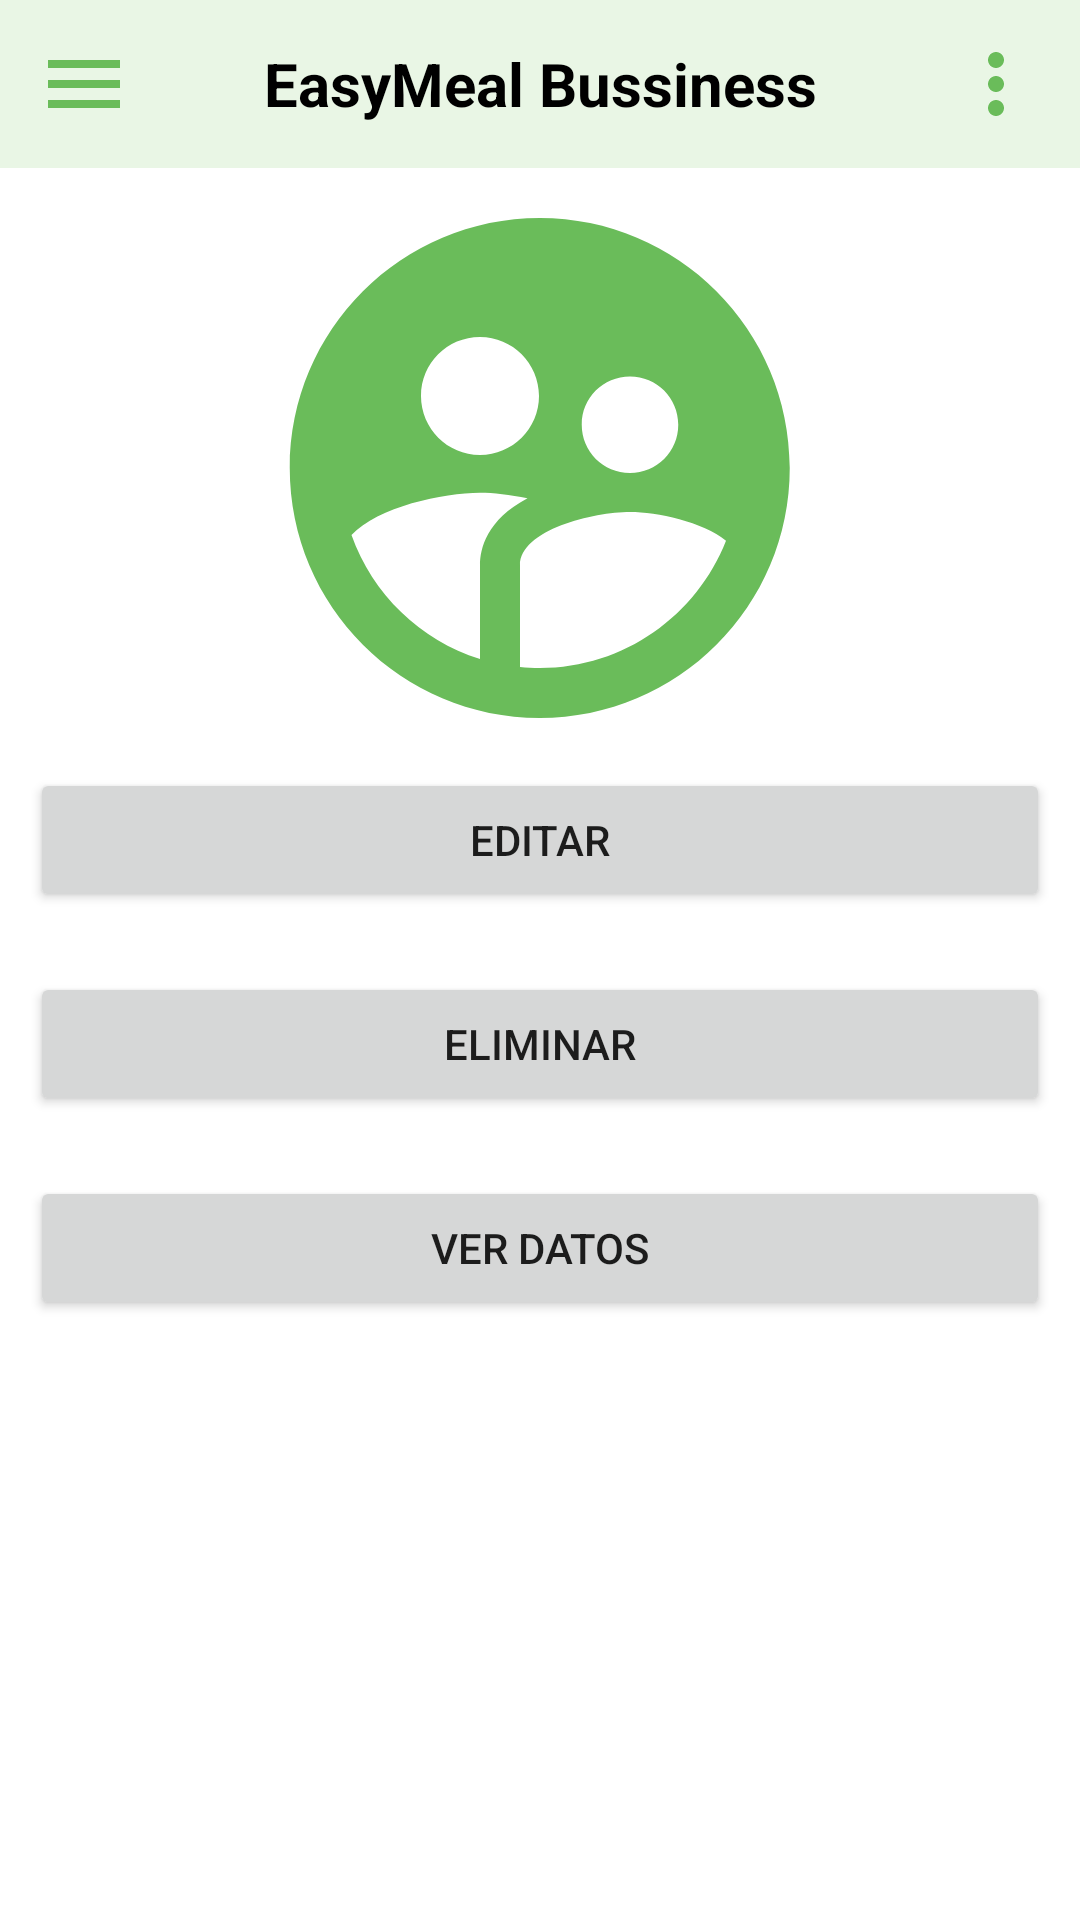

This screen was rendered from an Android layout file. Write that file and the resources it references.
<!-- AndroidManifest.xml: application theme Theme.EasymealBussiness -->
<!-- res/layout/activity_menu_usuario.xml -->
<?xml version="1.0" encoding="utf-8"?>
<androidx.drawerlayout.widget.DrawerLayout
    xmlns:android="http://schemas.android.com/apk/res/android"
    xmlns:tools="http://schemas.android.com/tools"
    android:layout_width="match_parent"
    android:layout_height="match_parent"
    android:id="@+id/drawer_usuario"
    android:background="@drawable/fondo"
    tools:context=".MenuUsuario">

    <LinearLayout
        android:layout_width="match_parent"
        android:layout_height="match_parent"
        android:orientation="vertical">
        <include
            layout="@layout/drawer_header">
        </include>

        <ImageView
            android:layout_width="200dp"
            android:layout_height="200dp"
            android:src="@drawable/ic_user"
            android:layout_gravity="center"
            tools:ignore="ContentDescription" />
        <LinearLayout
            android:layout_weight="1"
            android:layout_width="match_parent"
            android:layout_height="0dp"
            android:orientation="vertical">

            <Button
                android:id="@+id/btneditar"
                android:onClick="ClickEditarU"
                android:layout_width="match_parent"
                android:layout_height="wrap_content"
                android:layout_marginBottom="20dp"
                android:layout_marginStart="10dp"
                android:layout_marginEnd="10dp"
                android:layout_gravity="center"
                android:text="@string/editar"
                tools:layout_editor_absoluteX="158dp"
                tools:layout_editor_absoluteY="342dp" />

            <Button
                android:id="@+id/btneliminar"
                android:layout_width="match_parent"
                android:layout_height="wrap_content"
                android:layout_gravity="center"
                android:layout_marginStart="10dp"
                android:layout_marginEnd="10dp"
                android:onClick="ClickEliminarU"
                android:layout_marginBottom="20dp"
                android:text="@string/eliminar"
                tools:layout_editor_absoluteX="158dp"
                tools:layout_editor_absoluteY="342dp" />
            <Button
                android:id="@+id/ver"
                android:onClick="ClickVerU"
                android:layout_width="match_parent"
                android:layout_marginStart="10dp"
                android:layout_marginEnd="10dp"
                android:layout_height="wrap_content"
                android:layout_marginBottom="20dp"
                android:layout_gravity="center"
                android:text="@string/ver_datos"
                tools:layout_editor_absoluteX="158dp"
                tools:layout_editor_absoluteY="342dp" />

        </LinearLayout>
    </LinearLayout>
    <RelativeLayout
        android:layout_width="300dp"
        android:layout_height="match_parent"
        android:layout_gravity="start"
        android:background="@android:color/white">

        <include layout="@layout/drawer_main">

        </include>
    </RelativeLayout>

</androidx.drawerlayout.widget.DrawerLayout>
<!-- res/layout/drawer_header.xml (included above) -->
<?xml version="1.0" encoding="utf-8"?>
<LinearLayout
    xmlns:android="http://schemas.android.com/apk/res/android"
    xmlns:tools="http://schemas.android.com/tools"
    android:layout_width="match_parent"
    android:layout_height="wrap_content"
    android:orientation="horizontal"
    android:padding="12dp"
    android:background="#E9F6E5"
    android:gravity="center_vertical">

    <ImageView
        android:layout_width="wrap_content"
        android:layout_height="wrap_content"
        android:onClick="ClickMenu"
        android:src="@drawable/ic_menu"
        tools:ignore="ContentDescription">
    </ImageView>

    <TextView
        android:layout_width="0dp"
        android:layout_height="wrap_content"
        android:layout_weight="1"
        android:text="@string/em"
        android:textSize="20sp"
        android:textStyle="bold"
        android:textAlignment="center"
        android:textColor="@color/black">

    </TextView>

    <ImageView
        android:layout_width="wrap_content"
        android:layout_height="wrap_content"
        android:src="@drawable/ic_more"
        tools:ignore="ContentDescription">
    </ImageView>

</LinearLayout>
<!-- res/layout/drawer_main.xml (included above) -->
<?xml version="1.0" encoding="utf-8"?>
<LinearLayout
    xmlns:android="http://schemas.android.com/apk/res/android"
    xmlns:tools="http://schemas.android.com/tools"
    android:layout_width="match_parent"
    android:layout_height="match_parent"
    android:orientation="vertical">

    <ImageView
        android:layout_width="match_parent"
        android:layout_height="200dp"
        android:layout_margin="16dp"
        android:onClick="ClickLogo"
        android:src="@drawable/logo1"
        tools:ignore="ContentDescription">
    </ImageView>
    <View
        android:layout_width="match_parent"
        android:layout_height="1dp"
        android:layout_marginTop="16dp"
        android:layout_marginBottom="16dp"
        android:background="@color/black">
    </View>

    <LinearLayout
        android:layout_width="match_parent"
        android:layout_height="wrap_content"
        android:orientation="horizontal"
        android:gravity="center_vertical"
        android:onClick="ClickInicio"
        tools:ignore="UseCompoundDrawables">

        <TextView
            android:layout_width="0dp"
            android:layout_height="wrap_content"
            android:layout_weight="1"
            android:text="@string/inicio"
            android:padding="12dp"
            android:layout_marginStart="16dp"
            android:textColor="@android:color/black">
        </TextView>

        <ImageView
            android:layout_width="wrap_content"
            android:layout_height="wrap_content"
            android:layout_marginEnd="48dp"
            android:src="@drawable/ic_home"
            tools:ignore="ContentDescription">
        </ImageView>

    </LinearLayout>
    <LinearLayout
        android:layout_width="match_parent"
        android:layout_height="wrap_content"
        android:orientation="horizontal"
        android:gravity="center_vertical"
        android:onClick="ClickHorario"
        tools:ignore="UseCompoundDrawables">

        <TextView
            android:layout_width="0dp"
            android:layout_height="wrap_content"
            android:layout_weight="1"
            android:text="@string/horario"
            android:padding="12dp"
            android:layout_marginStart="16dp"
            android:textColor="@android:color/black">
        </TextView>

        <ImageView
            android:layout_width="wrap_content"
            android:layout_height="wrap_content"
            android:layout_marginEnd="48dp"
            android:src="@drawable/ic_horario"
            tools:ignore="ContentDescription">
        </ImageView>
    </LinearLayout>

    <LinearLayout
        android:layout_width="match_parent"
        android:layout_height="wrap_content"
        android:orientation="horizontal"
        android:gravity="center_vertical"
        android:onClick="ClickChats"
        tools:ignore="UseCompoundDrawables">

        <TextView
            android:layout_width="0dp"
            android:layout_height="wrap_content"
            android:layout_weight="1"
            android:text="@string/chats"
            android:padding="12dp"
            android:layout_marginStart="16dp"
            android:textColor="@android:color/black">
        </TextView>

        <ImageView
            android:layout_width="wrap_content"
            android:layout_height="wrap_content"
            android:layout_marginEnd="48dp"
            android:src="@drawable/ic_chat"
            tools:ignore="ContentDescription">
        </ImageView>
    </LinearLayout>
    <LinearLayout
        android:layout_width="match_parent"
        android:layout_height="wrap_content"
        android:orientation="horizontal"
        android:gravity="center_vertical"
        android:onClick="ClickUsuario"
        tools:ignore="UseCompoundDrawables">

        <TextView
            android:layout_width="0dp"
            android:layout_height="wrap_content"
            android:layout_weight="1"
            android:text="@string/usuario"
            android:padding="12dp"
            android:layout_marginStart="16dp"
            android:textColor="@android:color/black">
        </TextView>

        <ImageView
            android:layout_width="wrap_content"
            android:layout_height="wrap_content"
            android:layout_marginEnd="48dp"
            android:src="@drawable/ic_user"
            tools:ignore="ContentDescription">
        </ImageView>
    </LinearLayout>

    <LinearLayout
        android:layout_width="match_parent"
        android:layout_height="wrap_content"
        android:orientation="horizontal"
        android:gravity="center_vertical"
        android:onClick="ClickSalir"
        tools:ignore="UseCompoundDrawables">

        <TextView
            android:layout_width="0dp"
            android:layout_height="wrap_content"
            android:layout_weight="1"
            android:text="@string/salir"
            android:padding="12dp"
            android:layout_marginStart="16dp"
            android:textColor="@android:color/black">
        </TextView>

        <ImageView
            android:layout_width="wrap_content"
            android:layout_height="wrap_content"
            android:layout_marginEnd="48dp"
            android:src="@drawable/ic_logout"
            tools:ignore="ContentDescription">

        </ImageView>

    </LinearLayout>

</LinearLayout>
<!-- resources referenced by this layout -->
<resources>
  <color name="black">#FF000000</color>
  <!-- drawable ic_chat (drawable) -->
  <vector android:height="32dp" android:tint="#6ABC5A"
      android:viewportHeight="24" android:viewportWidth="24"
      android:width="32dp" xmlns:android="http://schemas.android.com/apk/res/android">
      <path android:fillColor="@android:color/white" android:pathData="M20,2H4c-1.1,0 -2,0.9 -2,2v18l4,-4h14c1.1,0 2,-0.9 2,-2V4c0,-1.1 -0.9,-2 -2,-2z"/>
  </vector>
  <!-- drawable ic_home (drawable) -->
  <vector android:height="32dp" android:tint="#6ABC5A"
      android:viewportHeight="24" android:viewportWidth="24"
      android:width="32dp" xmlns:android="http://schemas.android.com/apk/res/android">
      <path android:fillColor="@android:color/white" android:pathData="M10,20v-6h4v6h5v-8h3L12,3 2,12h3v8z"/>
  </vector>
  <!-- drawable ic_horario (drawable) -->
  <vector android:height="32dp" android:tint="#6ABC5A"
      android:viewportHeight="24" android:viewportWidth="24"
      android:width="32dp" xmlns:android="http://schemas.android.com/apk/res/android">
      <path android:fillColor="@android:color/white" android:pathData="M20,3h-1L19,1h-2v2L7,3L7,1L5,1v2L4,3c-1.1,0 -2,0.9 -2,2v16c0,1.1 0.9,2 2,2h16c1.1,0 2,-0.9 2,-2L22,5c0,-1.1 -0.9,-2 -2,-2zM20,21L4,21L4,8h16v13z"/>
  </vector>
  <!-- drawable ic_logout (drawable) -->
  <vector android:height="32dp" android:tint="#6ABC5A"
      android:viewportHeight="24" android:viewportWidth="24"
      android:width="32dp" xmlns:android="http://schemas.android.com/apk/res/android">
      <path android:fillColor="@android:color/white" android:pathData="M11,7L9.6,8.4l2.6,2.6H2v2h10.2l-2.6,2.6L11,17l5,-5L11,7zM20,19h-8v2h8c1.1,0 2,-0.9 2,-2V5c0,-1.1 -0.9,-2 -2,-2h-8v2h8V19z"/>
  </vector>
  <!-- drawable ic_menu (drawable) -->
  <vector android:height="32dp" android:tint="#6ABC5A"
      android:viewportHeight="24" android:viewportWidth="24"
      android:width="32dp" xmlns:android="http://schemas.android.com/apk/res/android">
      <path android:fillColor="@android:color/white" android:pathData="M3,18h18v-2L3,16v2zM3,13h18v-2L3,11v2zM3,6v2h18L21,6L3,6z"/>
  </vector>
  <!-- drawable ic_more (drawable) -->
  <vector android:height="32dp" android:tint="#6ABC5A"
      android:viewportHeight="24" android:viewportWidth="24"
      android:width="32dp" xmlns:android="http://schemas.android.com/apk/res/android">
      <path android:fillColor="@android:color/white" android:pathData="M12,8c1.1,0 2,-0.9 2,-2s-0.9,-2 -2,-2 -2,0.9 -2,2 0.9,2 2,2zM12,10c-1.1,0 -2,0.9 -2,2s0.9,2 2,2 2,-0.9 2,-2 -0.9,-2 -2,-2zM12,16c-1.1,0 -2,0.9 -2,2s0.9,2 2,2 2,-0.9 2,-2 -0.9,-2 -2,-2z"/>
  </vector>
  <string name="chats">Conversaciones</string>
  <string name="editar">Editar</string>
  <string name="eliminar">Eliminar</string>
  <string name="em">EasyMeal Bussiness</string>
  <string name="horario">Horarios de Clientes</string>
  <string name="inicio">Inicio</string>
  <string name="salir">Salir</string>
  <string name="usuario">Usuario</string>
  <string name="ver_datos">VER DATOS</string>
  <style name="Theme.EasymealBussiness" parent="Theme.MaterialComponents.DayNight.NoActionBar">
          
          <item name="colorPrimary">@color/purple_500</item>
          <item name="colorPrimaryVariant">@color/purple_700</item>
          <item name="colorOnPrimary">@color/white</item>
          
          <item name="colorSecondary">@color/teal_200</item>
          <item name="colorSecondaryVariant">@color/teal_700</item>
          <item name="colorOnSecondary">#CADCBA</item>
          
          <item name="android:statusBarColor">?attr/colorPrimaryVariant</item>
          
      </style>
  <color name="purple_500">#429126</color>
  <color name="purple_700">#1B5917</color>
  <color name="white">#FFFFFFFF</color>
  <color name="teal_200">#FF03DAC5</color>
  <color name="teal_700">#FF018786</color>
</resources>
